Run: headless pygame with SDL's dummy video driver; simulated clock (each Clock.tick advances the game by its frame time, no real sleeping); random seed 0; keys injected as events and as key.get_pressed() state; mouse plan: one left click at the window centre at the start of phase 2, then a move to the lower-right quarter at the start of phase 3.
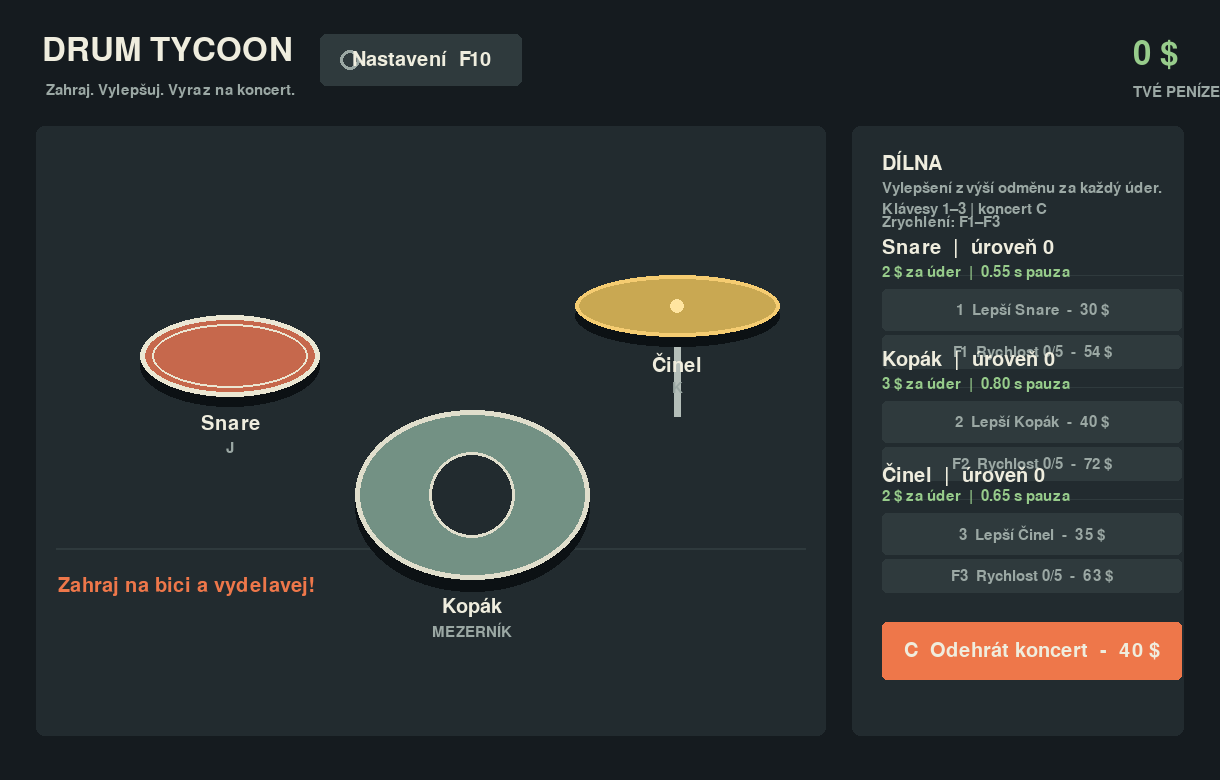
Frame 1 of 4 · flips 1–60 · no input
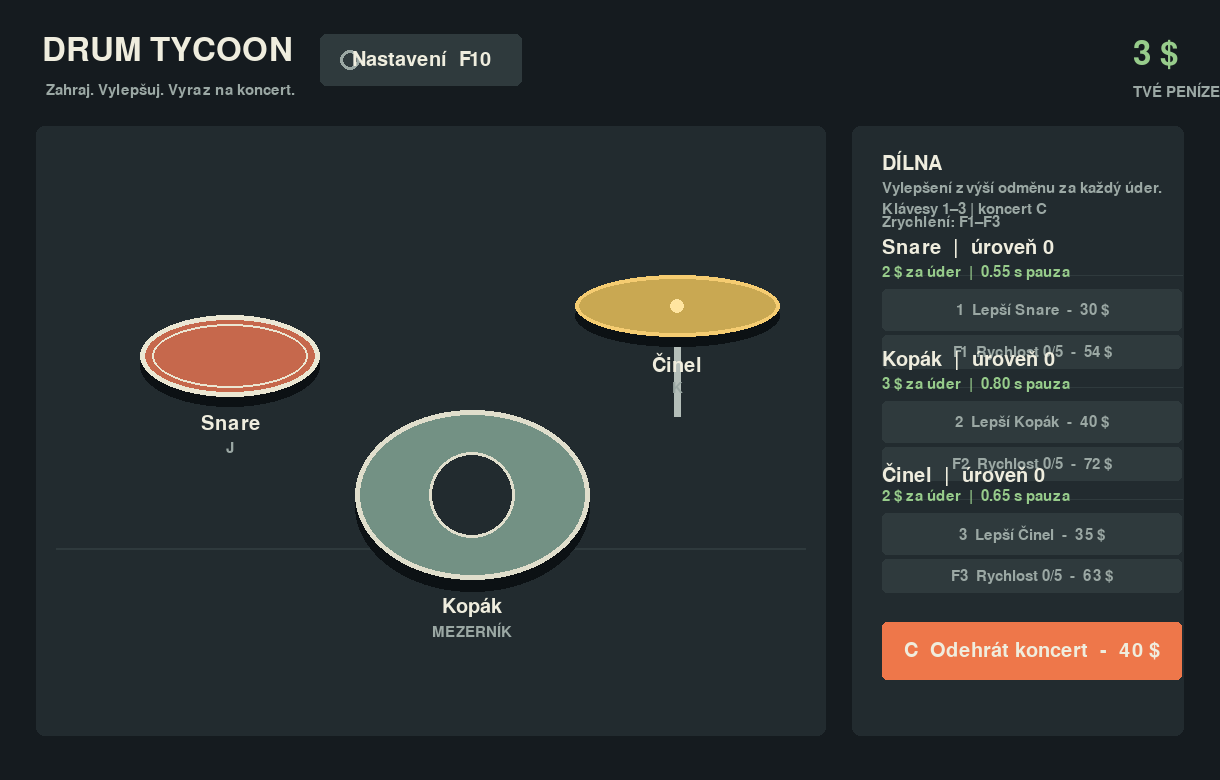
Frame 2 of 4 · flips 61–180 · clicked the window centre · tapped SPACE, RETURN · held RIGHT (→), D
Frame 3 of 4 · flips 181–300 · moved the mouse to the lower-right quarter · held DOWN (↓), S · screen unchanged from frame 2, image omitted
Frame 4 of 4 · flips 301–420 · held LEFT (←), A, UP (↑), W · screen unchanged from frame 3, image omitted

The pygame program that drew these frames:

"""Zaklad hry Drum Tycoon: hrani na bici a vydelavani penez."""

import sys
import math

import pygame


WIDTH = 1220
HEIGHT = 780
FPS = 60
UPGRADE_KEYS = (pygame.K_1, pygame.K_2, pygame.K_3)
SPEED_UPGRADE_KEYS = (pygame.K_F1, pygame.K_F2, pygame.K_F3)

BACKGROUND = (21, 27, 31)
PANEL = (34, 43, 47)
PANEL_LIGHT = (47, 58, 61)
TEXT = (239, 237, 222)
MUTED = (155, 168, 164)
ACCENT = (238, 119, 74)
GREEN = (151, 204, 139)
RED = (222, 105, 94)


class Drum:
    """Hratelny nastroj, ktery pri uderu vydelava penize."""

    def __init__(
        self,
        name,
        key,
        key_label,
        income,
        upgrade_cost,
        color,
        hit_area,
        cooldown=0.99,
    ):
        self.name = name
        self.key = key
        self.key_label = key_label
        self.income = income
        self.base_income = income
        self.upgrade_cost = upgrade_cost
        self.level = 0
        self.color = color
        self.hit_area = pygame.Rect(hit_area)
        self.flash_timer = 0.0
        self.base_cooldown = cooldown
        self.cooldown = cooldown
        self.cooldown_left = 0.0
        self.speed_level = 0
        self.speed_upgrade_cost = round(upgrade_cost * 1.8)
        self.max_speed_level = 5

    def hit(self):
        if self.cooldown_left > 0:
            return None
        self.flash_timer = 0.16
        self.cooldown_left = self.cooldown
        # Zvuk lze pozdeji prehrat pres pygame.mixer.Sound.
        return self.income

    def upgrade(self):
        self.level += 1
        self.income += self.base_income
        self.upgrade_cost = round(self.upgrade_cost * 1.65)

    def upgrade_speed(self):
        if self.speed_level >= self.max_speed_level:
            return
        self.speed_level += 1
        cooldown_multipliers = (1.0, 0.75, 0.50, 0.25, 0.10, 0.0)
        self.cooldown = round(
            self.base_cooldown * cooldown_multipliers[self.speed_level],
            2,
        )
        self.cooldown_left = min(self.cooldown_left, self.cooldown)
        self.speed_upgrade_cost = round(self.speed_upgrade_cost * 1.75)

    def update(self, dt):
        self.flash_timer = max(0.0, self.flash_timer - dt)
        self.cooldown_left = max(0.0, self.cooldown_left - dt)

    def draw(self, surface, font, small_font):
        active = self.flash_timer > 0
        ready = self.cooldown_left <= 0
        color = (255, 215, 125) if active else (
            self.color if ready else (86, 96, 96)
        )
        shadow = (12, 17, 20)

        if self.name == "Kopák":
            pygame.draw.ellipse(surface, shadow, self.hit_area.move(0, 12))
            pygame.draw.ellipse(surface, color, self.hit_area)
            pygame.draw.ellipse(surface, (224, 222, 204), self.hit_area, 5)
            center = self.hit_area.center
            pygame.draw.circle(surface, (34, 43, 47), center, 43)
            pygame.draw.circle(surface, (224, 222, 204), center, 43, 3)
            pygame.draw.circle(surface, (34, 43, 47), center, 7)
        elif self.name == "Snare":
            pygame.draw.ellipse(surface, shadow, self.hit_area.move(0, 10))
            pygame.draw.ellipse(surface, color, self.hit_area)
            pygame.draw.ellipse(surface, (235, 231, 211), self.hit_area, 5)
            pygame.draw.ellipse(surface, (235, 231, 211), self.hit_area.inflate(-24, -18), 2)
        else:
            center_x, center_y = self.hit_area.center
            pygame.draw.line(surface, (180, 190, 185), (center_x, center_y),
                             (center_x, center_y + 110), 7)
            pygame.draw.ellipse(surface, shadow, self.hit_area.move(0, 10))
            pygame.draw.ellipse(surface, color, self.hit_area)
            pygame.draw.ellipse(surface, (245, 204, 113), self.hit_area, 4)
            pygame.draw.circle(surface, (255, 229, 160), (center_x, center_y), 7)

        label = font.render(self.name, True, TEXT)
        if ready:
            key_text = self.key_label
        else:
            key_text = f"{self.key_label}  |  {self.cooldown_left:.1f} s"
        key_label = small_font.render(key_text, True, MUTED)
        surface.blit(label, label.get_rect(center=(self.hit_area.centerx, self.hit_area.bottom + 27)))
        surface.blit(key_label, key_label.get_rect(center=(self.hit_area.centerx, self.hit_area.bottom + 51)))


class Shop:
    """Obchod s vylepsenimi a koncertnim bonusem."""

    def __init__(self, drums):
        self.drums = drums
        self.upgrade_buttons = {}
        self.speed_upgrade_buttons = {}
        self.concert_button = pygame.Rect(882, 622, 300, 58)
        self.concert_cost = 40
        self.concert_duration = 10.0
        self.concert_time_left = 0.0

    def buy_upgrade(self, drum, game):
        if game.money < drum.upgrade_cost:
            game.notice = "Na vylepšení zatím nemáš dost peněz."
            game.notice_timer = 2.0
            return
        game.money -= drum.upgrade_cost
        drum.upgrade()
        game.notice = f"{drum.name} vylepšen!"
        game.notice_timer = 2.0

    def buy_speed_upgrade(self, drum, game):
        if drum.speed_level >= drum.max_speed_level:
            game.notice = f"{drum.name}: maximální rychlost dosažena."
            game.notice_timer = 2.0
            return
        if game.money < drum.speed_upgrade_cost:
            game.notice = "Na zrychlení zatím nemáš dost peněz."
            game.notice_timer = 2.0
            return
        game.money -= drum.speed_upgrade_cost
        drum.upgrade_speed()
        game.notice = f"{drum.name}: cooldown snížen!"
        game.notice_timer = 2.0

    def start_concert(self, game):
        if self.concert_time_left > 0:
            return
        if game.money < self.concert_cost:
            game.notice = "Na koncert zatím nemáš dost peněz."
            game.notice_timer = 2.0
            return
        game.money -= self.concert_cost
        self.concert_time_left = self.concert_duration
        game.notice = "Koncert začal: výdělky jsou 2x!"
        game.notice_timer = 2.0

    def update(self, dt):
        self.concert_time_left = max(0.0, self.concert_time_left - dt)

    def draw(self, surface, font, small_font, game):
        pygame.draw.rect(surface, PANEL, (852, 126, 332, 610), border_radius=8)
        surface.blit(font.render("DÍLNA", True, TEXT), (882, 150))
        surface.blit(small_font.render("Vylepšení zvýší odměnu za každý úder.", True, MUTED), (882, 181))
        surface.blit(small_font.render("Klávesy 1–3 | koncert C", True, MUTED), (882, 202))
        surface.blit(small_font.render("Zrychlení: F1–F3", True, MUTED), (882, 215))

        self.upgrade_buttons.clear()
        self.speed_upgrade_buttons.clear()
        for index, drum in enumerate(self.drums):
            y = 238 + index * 112
            button = pygame.Rect(882, y + 51, 300, 42)
            self.upgrade_buttons[drum] = button
            pygame.draw.line(surface, PANEL_LIGHT, (882, y + 37), (1182, y + 37), 1)
            surface.blit(font.render(f"{drum.name}  |  úroveň {drum.level}", True, TEXT), (882, y))
            cooldown_text = "bez pauzy" if drum.cooldown == 0 else f"{drum.cooldown:.2f} s pauza"
            surface.blit(
                small_font.render(
                    f"{drum.income} $ za úder  |  {cooldown_text}",
                    True,
                    GREEN,
                ),
                (882, y + 27),
            )
            affordable = game.money >= drum.upgrade_cost
            button_color = GREEN if affordable else PANEL_LIGHT
            pygame.draw.rect(surface, button_color, button, border_radius=5)
            label_color = BACKGROUND if affordable else MUTED
            label = small_font.render(
                f"{index + 1}  Lepší {drum.name}  -  {drum.upgrade_cost} $",
                True,
                label_color,
            )
            surface.blit(label, label.get_rect(center=button.center))

            speed_button = pygame.Rect(882, y + 97, 300, 34)
            self.speed_upgrade_buttons[drum] = speed_button
            maxed = drum.speed_level >= drum.max_speed_level
            affordable = game.money >= drum.speed_upgrade_cost
            if maxed:
                speed_color = (117, 153, 113)
                speed_text = f"F{index + 1}  Maximální rychlost"
            else:
                speed_color = ACCENT if affordable else PANEL_LIGHT
                speed_text = (
                    f"F{index + 1}  Rychlost {drum.speed_level}/{drum.max_speed_level}"
                    f"  -  {drum.speed_upgrade_cost} $"
                )
            pygame.draw.rect(surface, speed_color, speed_button, border_radius=5)
            speed_label = small_font.render(
                speed_text,
                True,
                TEXT if (maxed or affordable) else MUTED,
            )
            surface.blit(speed_label, speed_label.get_rect(center=speed_button.center))

        active = self.concert_time_left > 0
        concert_color = ACCENT if not active else (117, 153, 113)
        pygame.draw.rect(surface, concert_color, self.concert_button, border_radius=5)
        if active:
            label_text = f"Koncert: 2x  ({self.concert_time_left:.1f} s)"
        else:
            label_text = f"C  Odehrát koncert  -  {self.concert_cost} $"
        label = font.render(label_text, True, TEXT)
        surface.blit(label, label.get_rect(center=self.concert_button.center))


class GameManager:
    """Spravuje herni smycku, vstupy, ekonomiku a vykreslovani."""

    def __init__(self):
        pygame.init()
        pygame.display.set_caption("Drum Tycoon")
        self.screen = pygame.Surface((WIDTH, HEIGHT))
        self.display = pygame.display.set_mode((WIDTH, HEIGHT))
        self.fullscreen = False
        self.current_resolution = (WIDTH, HEIGHT)
        self.settings_open = False
        self.settings_buttons = {}
        self.settings_button = pygame.Rect(320, 34, 202, 52)
        self.resolution_options = (
            ("1220 x 780", (1220, 780)),
            ("1366 x 768", (1366, 768)),
            ("1600 x 900", (1600, 900)),
            ("1920 x 1080", (1920, 1080)),
        )
        self.clock = pygame.time.Clock()
        self.font = pygame.font.Font(None, 30)
        self.small_font = pygame.font.Font(None, 23)
        self.title_font = pygame.font.Font(None, 48)
        self.money = 0
        self.running = True
        self.notice = "Zahraj na bici a vydelavej!"
        self.notice_timer = 3.0

        self.drums = [
            Drum("Snare", pygame.K_j, "J", 2, 30, (198, 104, 76), (140, 315, 180, 82), 0.55),
            Drum("Kopák", pygame.K_SPACE, "MEZERNÍK", 3, 40, (115, 145, 132), (355, 410, 235, 170), 0.80),
            Drum("Činel", pygame.K_k, "K", 2, 35, (201, 168, 82), (575, 275, 205, 62), 0.65),
        ]
        self.shop = Shop(self.drums)

    def set_resolution(self, resolution):
        self.fullscreen = False
        self.current_resolution = resolution
        self.display = pygame.display.set_mode(resolution)

    def set_fullscreen(self):
        info = pygame.display.Info()
        resolution = (info.current_w, info.current_h)
        self.fullscreen = True
        self.current_resolution = resolution
        self.display = pygame.display.set_mode(resolution, pygame.FULLSCREEN)

    def logical_mouse_position(self, position):
        display_width, display_height = self.display.get_size()
        scale = min(display_width / WIDTH, display_height / HEIGHT)
        rendered_width = WIDTH * scale
        rendered_height = HEIGHT * scale
        offset_x = (display_width - rendered_width) / 2
        offset_y = (display_height - rendered_height) / 2
        return (
            int((position[0] - offset_x) / scale),
            int((position[1] - offset_y) / scale),
        )

    def draw_settings(self):
        overlay = pygame.Surface((WIDTH, HEIGHT), pygame.SRCALPHA)
        overlay.fill((8, 12, 14, 205))
        self.screen.blit(overlay, (0, 0))

        panel = pygame.Rect(310, 150, 600, 500)
        pygame.draw.rect(self.screen, PANEL, panel, border_radius=10)
        pygame.draw.rect(self.screen, PANEL_LIGHT, panel, 3, border_radius=10)
        self.screen.blit(
            self.title_font.render("NASTAVENÍ OBRAZU", True, TEXT),
            (panel.centerx - 155, panel.y + 28),
        )

        self.settings_buttons.clear()
        y = panel.y + 95
        self.settings_buttons["fullscreen"] = pygame.Rect(350, y, 520, 48)

        mode_text = "FULLSCREEN: ZAPNUTO" if self.fullscreen else "FULLSCREEN: VYPNUTO"
        mode_color = GREEN if self.fullscreen else PANEL_LIGHT
        pygame.draw.rect(
            self.screen,
            mode_color,
            self.settings_buttons["fullscreen"],
            border_radius=6,
        )
        label = self.font.render(mode_text, True, TEXT if self.fullscreen else MUTED)
        self.screen.blit(label, label.get_rect(center=self.settings_buttons["fullscreen"].center))

        y += 64
        self.screen.blit(
            self.small_font.render("Rozlišení okna:", True, MUTED),
            (350, y),
        )
        y += 34
        for label_text, resolution in self.resolution_options:
            button = pygame.Rect(350, y, 520, 42)
            self.settings_buttons[resolution] = button
            selected = not self.fullscreen and self.current_resolution == resolution
            button_color = ACCENT if selected else PANEL_LIGHT
            pygame.draw.rect(self.screen, button_color, button, border_radius=6)
            text_color = TEXT if selected else MUTED
            label = self.font.render(label_text, True, text_color)
            self.screen.blit(label, label.get_rect(center=button.center))
            y += 50

        close_button = pygame.Rect(350, panel.bottom - 74, 520, 42)
        self.settings_buttons["close"] = close_button
        pygame.draw.rect(self.screen, GREEN, close_button, border_radius=6)
        close_label = self.font.render("Zavřít nastavení  (F10 / ESC)", True, BACKGROUND)
        self.screen.blit(close_label, close_label.get_rect(center=close_button.center))

    def handle_hit(self, drum):
        multiplier = 2 if self.shop.concert_time_left > 0 else 1
        income = drum.hit()
        if income is None:
            return
        earned = income * multiplier
        self.money += earned
        self.notice = f"{drum.name}: +{earned} $"
        self.notice_timer = 0.8

    def handle_event(self, event):
        if event.type == pygame.QUIT:
            self.running = False
        elif event.type == pygame.KEYDOWN and not getattr(event, "repeat", False):
            if event.key == pygame.K_ESCAPE:
                if self.settings_open:
                    self.settings_open = False
                else:
                    self.running = False
            elif event.key == pygame.K_F10:
                self.settings_open = not self.settings_open
            if self.settings_open:
                continue_event = False
            else:
                continue_event = True
            if not continue_event:
                return
            if event.key == pygame.K_c:
                self.shop.start_concert(self)
            elif event.key in UPGRADE_KEYS:
                index = UPGRADE_KEYS.index(event.key)
                if index < len(self.drums):
                    self.shop.buy_upgrade(self.drums[index], self)
            elif event.key in SPEED_UPGRADE_KEYS:
                index = SPEED_UPGRADE_KEYS.index(event.key)
                if index < len(self.drums):
                    self.shop.buy_speed_upgrade(self.drums[index], self)
            else:
                for drum in self.drums:
                    if event.key == drum.key:
                        self.handle_hit(drum)
                        break
        elif event.type == pygame.MOUSEBUTTONDOWN and event.button == 1:
            position = self.logical_mouse_position(event.pos)
            if self.settings_open:
                if self.settings_buttons.get("fullscreen").collidepoint(position):
                    if self.fullscreen:
                        self.set_resolution((WIDTH, HEIGHT))
                    else:
                        self.set_fullscreen()
                    return
                for resolution, button in self.settings_buttons.items():
                    if isinstance(resolution, tuple) and button.collidepoint(position):
                        self.set_resolution(resolution)
                        return
                if self.settings_buttons.get("close").collidepoint(position):
                    self.settings_open = False
                    return
            if self.settings_open:
                return
            if self.settings_button.collidepoint(position):
                self.settings_open = True
                return
            for drum, button in self.shop.upgrade_buttons.items():
                if button.collidepoint(position):
                    self.shop.buy_upgrade(drum, self)
                    return
            for drum, button in self.shop.speed_upgrade_buttons.items():
                if button.collidepoint(position):
                    self.shop.buy_speed_upgrade(drum, self)
                    return
            if self.shop.concert_button.collidepoint(position):
                self.shop.start_concert(self)
                return
            for drum in self.drums:
                if drum.hit_area.collidepoint(position):
                    self.handle_hit(drum)
                    break

    def update(self, dt):
        self.shop.update(dt)
        for drum in self.drums:
            drum.update(dt)
        self.notice_timer = max(0.0, self.notice_timer - dt)

    def draw_concert_crowd(self):
        if self.shop.concert_time_left <= 0:
            return

        elapsed = self.shop.concert_duration - self.shop.concert_time_left
        pulse = int((math.sin(elapsed * 5.0) + 1) * 18)
        stage_y = 170

        pygame.draw.rect(
            self.screen,
            (70, 52, 66),
            (56, stage_y - 18, 750, 150),
            border_radius=6,
        )
        pygame.draw.rect(
            self.screen,
            (238, 119, 74),
            (56, stage_y - 18, 750, 5),
        )

        banner = self.title_font.render("KONCERT", True, (255, 215, 125))
        self.screen.blit(banner, banner.get_rect(center=(431, stage_y + 15)))

        light_colors = [
            (238, 119, 74),
            (151, 204, 139),
            (201, 168, 82),
        ]
        for index, x in enumerate((120, 431, 742)):
            color = tuple(min(255, channel + pulse) for channel in light_colors[index])
            pygame.draw.circle(self.screen, color, (x, stage_y - 8), 9)
            pygame.draw.polygon(
                self.screen,
                tuple(max(30, channel - 55) for channel in color),
                (
                    (x - 7, stage_y),
                    (x - 42, stage_y + 130),
                    (x + 42, stage_y + 130),
                    (x + 7, stage_y),
                ),
            )

        people = [
            (82, 265, (115, 145, 132)),
            (140, 278, (198, 104, 76)),
            (198, 260, (201, 168, 82)),
            (256, 276, (115, 145, 132)),
            (314, 258, (198, 104, 76)),
            (372, 275, (201, 168, 82)),
            (430, 262, (115, 145, 132)),
            (488, 278, (198, 104, 76)),
            (546, 260, (201, 168, 82)),
            (604, 275, (115, 145, 132)),
            (662, 258, (198, 104, 76)),
            (720, 276, (201, 168, 82)),
            (778, 260, (115, 145, 132)),
        ]
        for index, (x, y, shirt) in enumerate(people):
            arm_up = math.sin(elapsed * 7.0 + index * 1.3) > -0.15
            pygame.draw.circle(self.screen, (68, 48, 44), (x, y - 20), 10)
            pygame.draw.rect(self.screen, shirt, (x - 13, y - 10, 26, 39), border_radius=7)
            if arm_up:
                arm_direction = -1 if index % 2 == 0 else 1
                pygame.draw.line(
                    self.screen,
                    (68, 48, 44),
                    (x + arm_direction * 11, y),
                    (x + arm_direction * 24, y - 29),
                    5,
                )
            else:
                pygame.draw.line(
                    self.screen,
                    (68, 48, 44),
                    (x - 11, y),
                    (x - 27, y + 12),
                    5,
                )
                pygame.draw.line(
                    self.screen,
                    (68, 48, 44),
                    (x + 11, y),
                    (x + 27, y + 12),
                    5,
                )

    def draw(self):
        self.screen.fill(BACKGROUND)
        pygame.draw.rect(self.screen, PANEL, (36, 126, 790, 610), border_radius=8)
        pygame.draw.rect(self.screen, PANEL_LIGHT, (56, 548, 750, 2))
        self.draw_concert_crowd()
        self.screen.blit(self.title_font.render("DRUM TYCOON", True, TEXT), (42, 34))
        self.screen.blit(self.small_font.render("Zahraj. Vylepšuj. Vyraz na koncert.", True, MUTED), (46, 83))

        balance = self.title_font.render(f"{self.money} $", True, GREEN)
        self.screen.blit(balance, (WIDTH - balance.get_width() - 42, 38))
        self.screen.blit(self.small_font.render("TVÉ PENÍZE", True, MUTED),
                         (WIDTH - balance.get_width() - 42, 82))

        for drum in self.drums:
            drum.draw(self.screen, self.font, self.small_font)
        self.shop.draw(self.screen, self.font, self.small_font, self)

        if self.notice_timer > 0:
            notice_surface = self.font.render(self.notice, True, ACCENT)
            self.screen.blit(notice_surface, (58, 576))
        pygame.draw.rect(self.screen, PANEL_LIGHT, self.settings_button, border_radius=6)
        pygame.draw.circle(
            self.screen,
            MUTED,
            (self.settings_button.left + 30, self.settings_button.centery),
            10,
            3,
        )
        pygame.draw.circle(
            self.screen,
            PANEL_LIGHT,
            (self.settings_button.left + 30, self.settings_button.centery),
            4,
        )
        settings_label = self.font.render("Nastavení  F10", True, TEXT)
        self.screen.blit(
            settings_label,
            settings_label.get_rect(center=self.settings_button.center),
        )

        if self.settings_open:
            self.draw_settings()

        display_width, display_height = self.display.get_size()
        scale = min(display_width / WIDTH, display_height / HEIGHT)
        rendered_width = int(WIDTH * scale)
        rendered_height = int(HEIGHT * scale)
        scaled_screen = pygame.transform.smoothscale(
            self.screen,
            (rendered_width, rendered_height),
        )
        self.display.fill((0, 0, 0))
        self.display.blit(
            scaled_screen,
            ((display_width - rendered_width) // 2, (display_height - rendered_height) // 2),
        )
        pygame.display.flip()

    def run(self):
        while self.running:
            dt = min(self.clock.tick(FPS) / 1000.0, 0.05)
            for event in pygame.event.get():
                self.handle_event(event)
            self.update(dt)
            self.draw()
        pygame.quit()
        sys.exit()


if __name__ == "__main__":
    GameManager().run()
